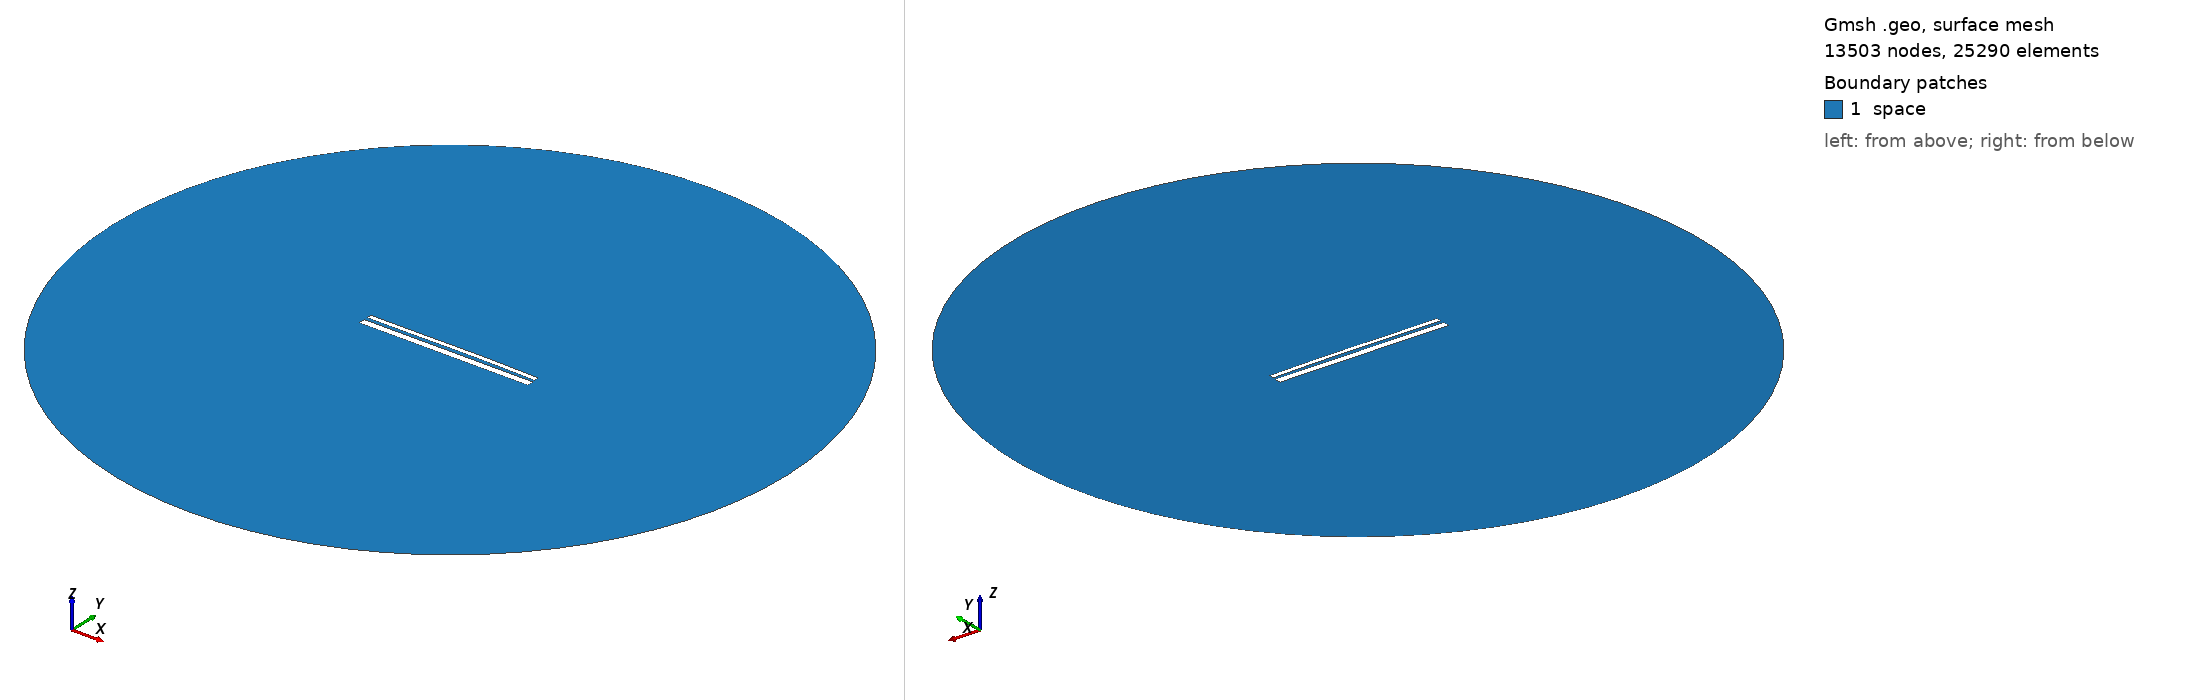

Gmsh geometry script, surface-meshed: 13503 nodes, 25290 surface elements. Boundary patches (legend numbers): 1 space. Left view from above one corner, right view from below the opposite corner. Legend entries are the model's physical surfaces. The drawing asked Gmsh for element sizes between 1% and 20% of the model's largest extent; the script's own settings can give other sizes.

=== 12733.geo (drawn) ===
//---------------------------------------
// Geometry kernel
//---------------------------------------

SetFactory("OpenCASCADE");



//---------------------------------------
// Parameters of the geometry
//---------------------------------------

// Overetch of the upper plate
overetch = 0.5;

// Distance between the plates
distance = 1.5;

// Discretization over the x axis (for the deformation)
nx = 50; 

// Length of the plate
L = 100 - overetch; 

// Number of modes
n = 4; 

// 1st mode coefficient
coeff(1) = -0.075;
beta(1) = 0.596864 * 3.1415926535 / L;

// 2nd mode coefficient
coeff(2) = 0.15;
beta(2) = 1.49418 * 3.1415926535 / L;

// 3rd mode coefficient
coeff(3) = -0.075;
beta(3) = 2.50025 * 3.1415926535 / L;

// 4th mode coefficient
coeff(4) = 0.0;
beta(4) = 3.49999 * 3.1415926535 / L;



//---------------------------------------
// Upper plate (deformed rectangle)
//---------------------------------------

// Coordiantes of the upper plate
xmin = -50;
xmax = 50 - overetch;

// Height of the upper plate
yheight = 4 - 2 * overetch;

// Indexes of the points
UpperID[] = {};
LowerID[] = {};
LeftID[] = {};
RightID[] = {};

// Point index
p = 1;

// Horizontal edges
For i In {1:nx}
    x = xmin + (i-1)*(xmax - xmin)/(nx-1);

    y_bottom = distance / 2 + overetch;
    For j In {1:n}
        C = (Cosh(beta(j)*L) + Cos(beta(j)*L)) / (Sinh(beta(j)*L) + Sin(beta(j)*L));
        y_bottom  = y_bottom + coeff(j) * (Cosh(beta(j)*(x+50)) - Cos(beta(j)*(x+50)) - C * (Sinh(beta(j)*(x+50)) - Sin(beta(j)*(x+50))));
    EndFor

    y_top = y_bottom + yheight;

    Point(p) = {x, y_top, 0, 1.0};
    UpperID[i] = p;
    p = p + 1;

    Point(p) = {x, y_bottom, 0, 1.0};
    LowerID[i] = p;
    p = p + 1;
EndFor

// Create point lists
UpperPts[] = {}; LowerPts[] = {};
For i In {1:nx}
  UpperPts[] += {UpperID[i]};
  LowerPts[] += {LowerID[i]};
EndFor

// Build splines
Spline(1) = {UpperPts[]};
Spline(2) = {LowerPts[]};
Line(3) = {LowerPts[nx-1], UpperPts[nx-1]};
Line(4) = {LowerPts[0], UpperPts[0]};

// Build the plane surface
Curve Loop(1) = {2, 3, -1, -4};
Plane Surface(1) = {1};



//---------------------------------------
// Lower plate (rectangle)
//---------------------------------------

// Vertices
Point(1001) = {-50, -1, 0, 1.0};
Point(1002) = { 50, -1, 0, 1.0};
Point(1003) = { 50,  -5, 0, 1.0};
Point(1004) = {-50,  -5, 0, 1.0};

// Edges
Line(5) = {1001, 1002};
Line(6) = {1002, 1003};
Line(7) = {1003, 1004};
Line(8) = {1004, 1001};

// Plane surface
Line Loop(2) = {5, 6, 7, 8};
Plane Surface(2) = {2}; 



//---------------------------------------
// Outer (fictious) boundary
//---------------------------------------

// Points
Point(1005) = {0, 0, 0};       // Center
Point(1006) = {200, 0, 0};     // Start point
Point(1007) = {0, 200, 0};     // 90 degrees
Point(1008) = {-200, 0, 0};    // 180 degrees
Point(1009) = {0, -200, 0};    // 270 degrees

// Circle arcs (each needs start, center, end)
Circle(9) = {1006, 1005, 1007};
Circle(10) = {1007, 1005, 1008};
Circle(11) = {1008, 1005, 1009};
Circle(12) = {1009, 1005, 1006};

// Plane surface for the entire domain
Curve Loop(3) = {9, 10, 11, 12};
Surface(3) = {3};

// Subtract the plates from the whole domain to obtain the actual domain where we want to solve the equations
BooleanDifference{ Surface{3}; Delete; }{ Surface{1}; Surface{2}; Delete; }




//---------------------------------------
// Transfinite Lines/Curves
//---------------------------------------

// Set the number of points on the boundaries
r = 7;

// Plates
Transfinite Curve {1, 2} = 50*r Using Progression 1;
Transfinite Curve {3, 4} = 2*r Using Progression 1;
Transfinite Line {5, 7} = 50*r Using Progression 1;
Transfinite Line {6, 8} = 2*r Using Progression 1;

// Outer boundary
Transfinite Line {9, 10, 11, 12} = 20 Using Progression 1;



//---------------------------------------
// Physical groups
//---------------------------------------                

// Physical curves (boundaries)
Physical Line("force_segment", 10) = {2};
Physical Line("upper_plate", 11) = {1, 3, 4};
Physical Line("lower_plate", 12) = {5, 6, 7, 8};
Physical Line("boundary", 20) = {9, 10, 11, 12};

// Physical Surfaces
Physical Surface("space", 30) = {3};



//---------------------------------------
// 6. Generate the Mesh
//---------------------------------------

// 2D mesh generation
Mesh 2;
